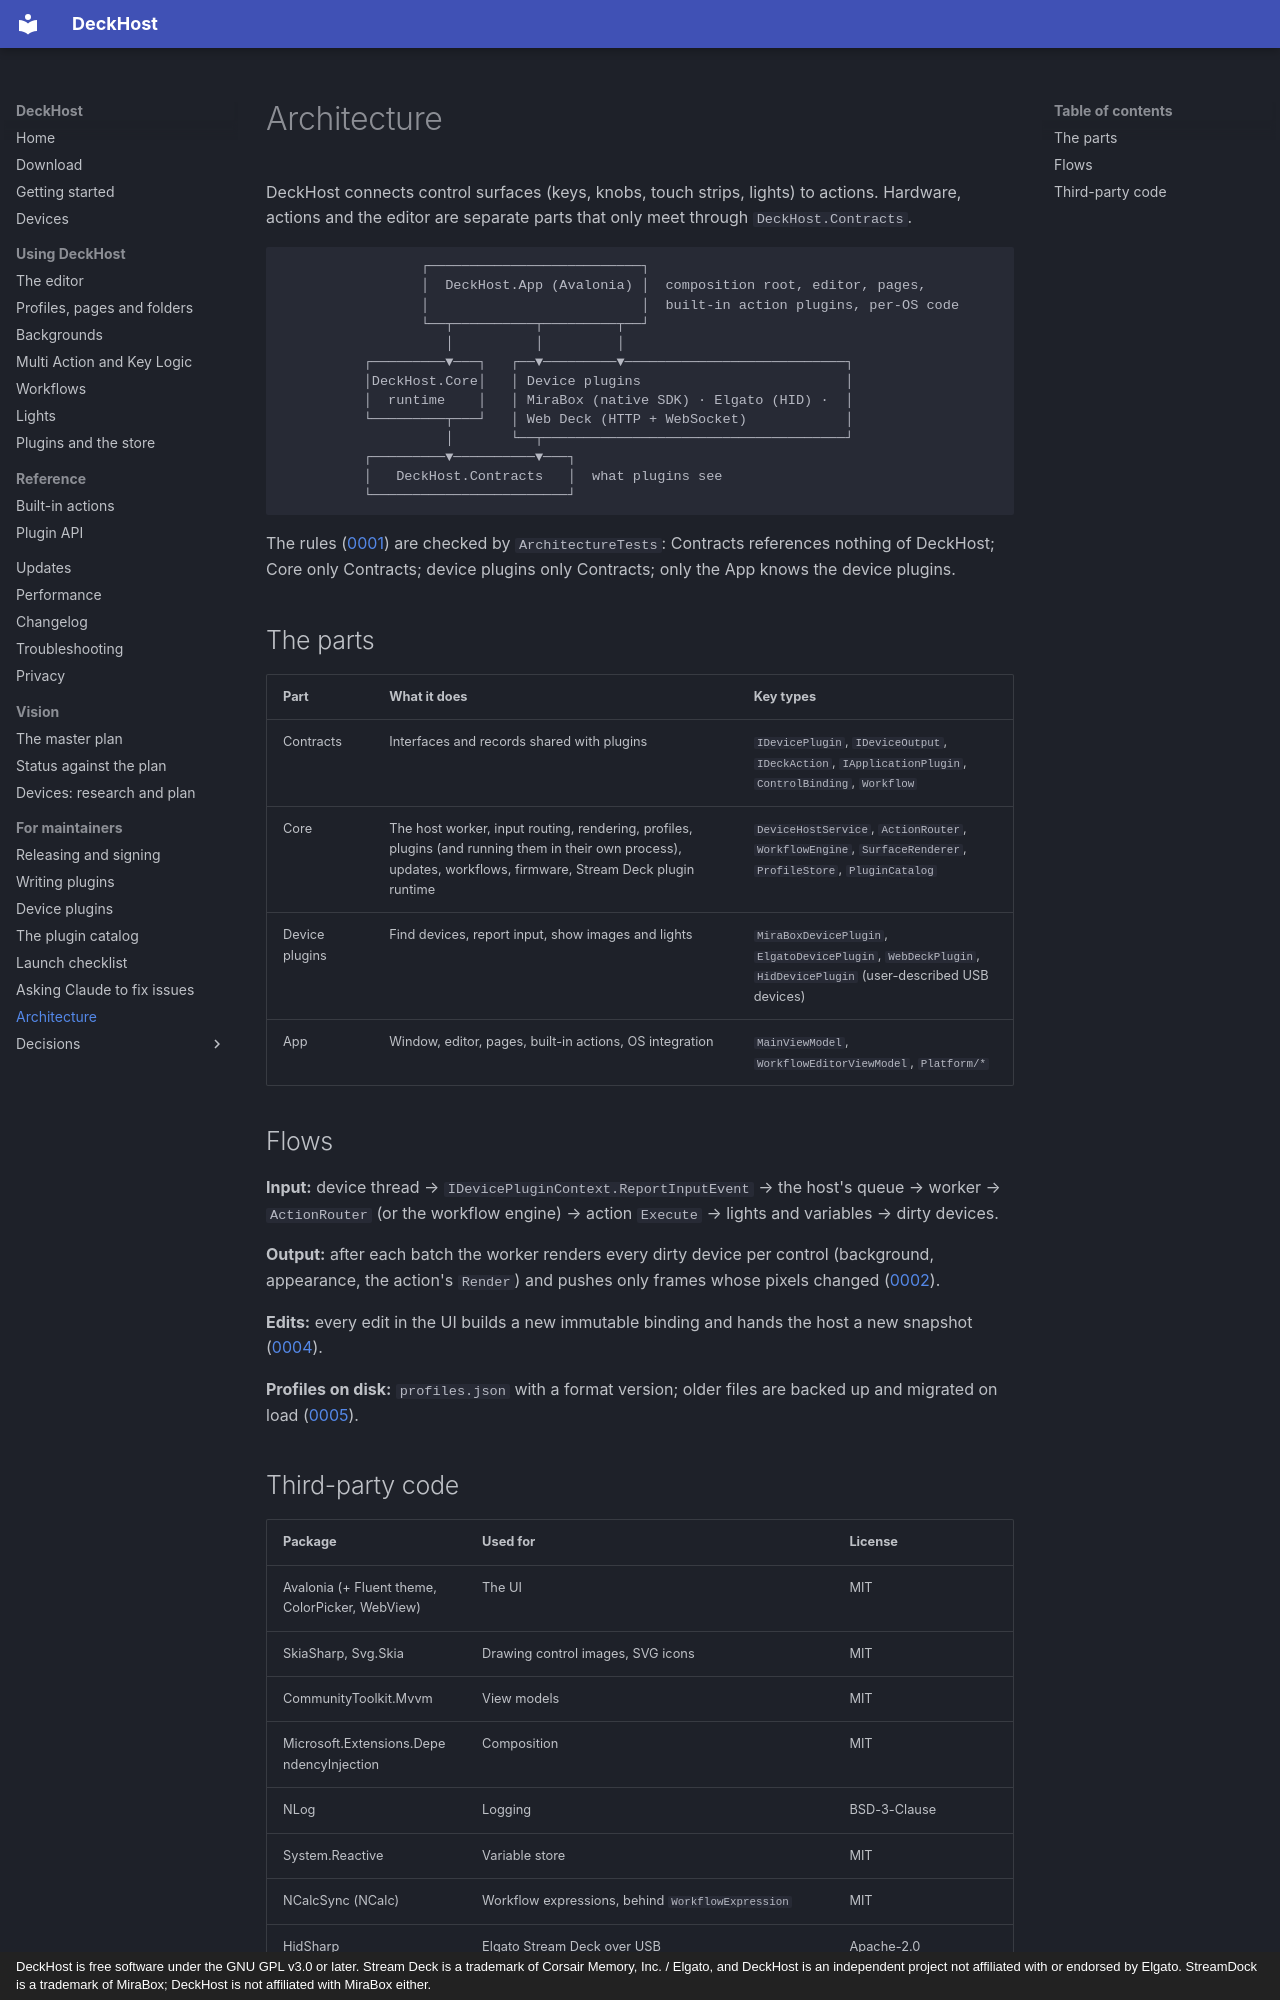

repository: vman26/DeckHost · page: maintainers/architecture/index.html · generator: mkdocs · copyright: DeckHost is free software under the GNU GPL v3.0 or later. Stream Deck is a trademark of Corsair Memory, Inc. / Elgato, and DeckHost is an independent project not affiliated with or endorsed by Elgato. StreamDock is a trademark of MiraBox; DeckHost is not affiliated with MiraBox either.

# Architecture

DeckHost connects control surfaces (keys, knobs, touch strips, lights) to actions. Hardware, actions and the editor are separate parts that only meet through `DeckHost.Contracts`.

```
                 ┌──────────────────────────┐
                 │  DeckHost.App (Avalonia) │  composition root, editor, pages,
                 │                          │  built-in action plugins, per-OS code
                 └──┬──────────┬─────────┬──┘
                    │          │         │
          ┌─────────▼───┐   ┌──▼─────────▼───────────────────────────┐
          │DeckHost.Core│   │ Device plugins                         │
          │  runtime    │   │ MiraBox (native SDK) · Elgato (HID) ·  │
          └─────────┬───┘   │ Web Deck (HTTP + WebSocket)            │
                    │       └──┬─────────────────────────────────────┘
          ┌─────────▼──────────▼───┐
          │   DeckHost.Contracts   │  what plugins see
          └────────────────────────┘
```

The rules ([0001](adr/0001-dependency-rule.md)) are checked by `ArchitectureTests`: Contracts references nothing of DeckHost; Core only Contracts; device plugins only Contracts; only the App knows the device plugins.

## The parts

| Part | What it does | Key types |
|---|---|---|
| Contracts | Interfaces and records shared with plugins | `IDevicePlugin`, `IDeviceOutput`, `IDeckAction`, `IApplicationPlugin`, `ControlBinding`, `Workflow` |
| Core | The host worker, input routing, rendering, profiles, plugins (and running them in their own process), updates, workflows, firmware, Stream Deck plugin runtime | `DeviceHostService`, `ActionRouter`, `WorkflowEngine`, `SurfaceRenderer`, `ProfileStore`, `PluginCatalog` |
| Device plugins | Find devices, report input, show images and lights | `MiraBoxDevicePlugin`, `ElgatoDevicePlugin`, `WebDeckPlugin`, `HidDevicePlugin` (user-described USB devices) |
| App | Window, editor, pages, built-in actions, OS integration | `MainViewModel`, `WorkflowEditorViewModel`, `Platform/*` |

## Flows

**Input:** device thread → `IDevicePluginContext.ReportInputEvent` → the host's queue → worker → `ActionRouter` (or the workflow engine) → action `Execute` → lights and variables → dirty devices.

**Output:** after each batch the worker renders every dirty device per control (background, appearance, the action's `Render`) and pushes only frames whose pixels changed ([0002](adr/0002-single-worker.md)).

**Edits:** every edit in the UI builds a new immutable binding and hands the host a new snapshot ([0004](adr/0004-immutable-bindings.md)).

**Profiles on disk:** `profiles.json` with a format version; older files are backed up and migrated on load ([0005](adr/0005-profile-migrations.md)).
